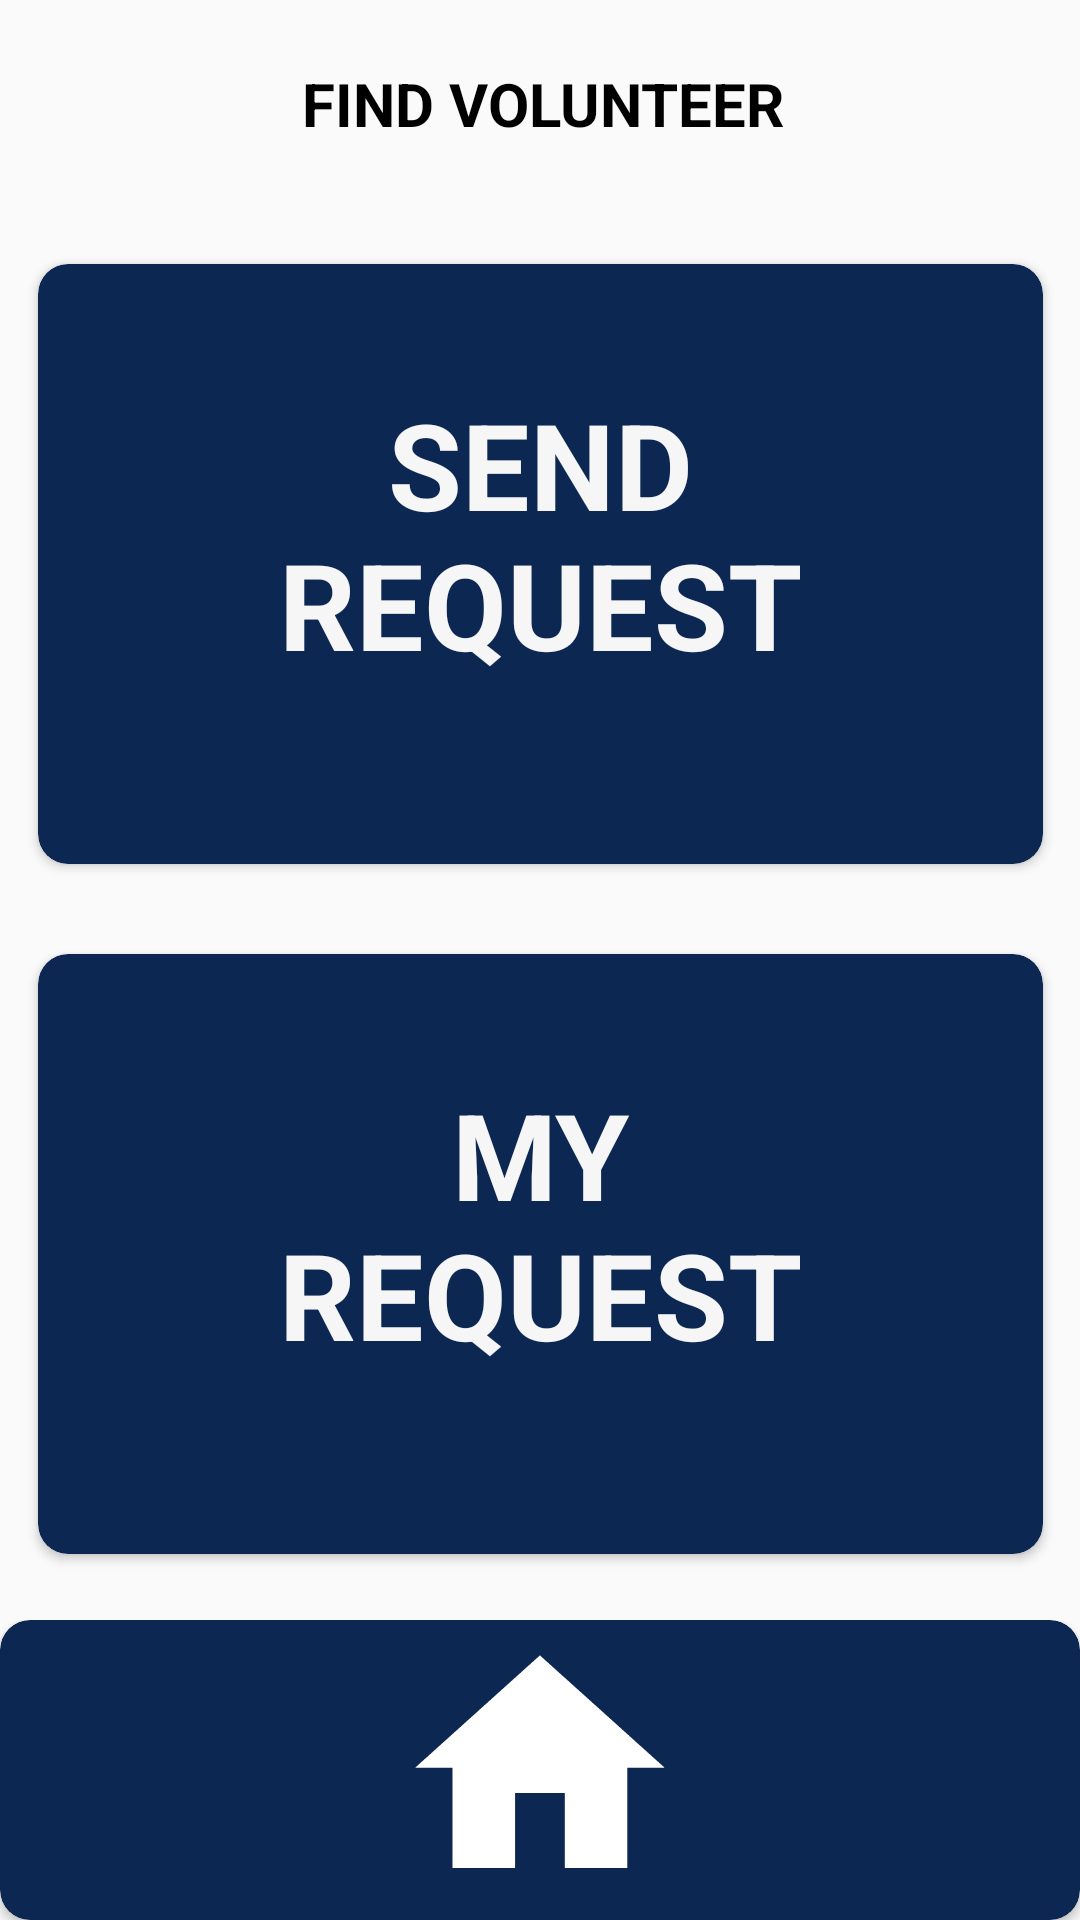

Android layout source for this screen:
<!-- AndroidManifest.xml: application theme AppTheme -->
<!-- res/layout/activity_help_desk.xml -->
<?xml version="1.0" encoding="utf-8"?>
<androidx.constraintlayout.widget.ConstraintLayout xmlns:android="http://schemas.android.com/apk/res/android"
    xmlns:app="http://schemas.android.com/apk/res-auto"
    xmlns:tools="http://schemas.android.com/tools"
    android:layout_width="match_parent"
    android:layout_height="match_parent"
    android:layout_margin="10dp"
    tools:context="org.tensorflow.blindhelp.examples.classification.activities.helpDesk">
<LinearLayout
    android:layout_width="match_parent"
    android:layout_height="match_parent"
    android:orientation="vertical"
    android:weightSum="2">
    <LinearLayout
        android:layout_width="match_parent"
        android:layout_height="match_parent"
        android:layout_weight="1">

        <androidx.constraintlayout.widget.ConstraintLayout
            android:layout_width="match_parent"
            android:layout_height="match_parent">

                <TextView
                android:id="@+id/textView2"
                android:layout_width="375dp"
                android:layout_height="52dp"
                android:layout_marginStart="9dp"
                android:layout_marginTop="16dp"
                android:layout_marginEnd="8dp"
                android:paddingTop="5dp"
                android:text="FIND VOLUNTEER"
                android:textAlignment="center"
                android:textColor="@color/black"
                android:textSize="20sp"
                android:textStyle="bold"
                app:layout_constraintEnd_toEndOf="parent"
                app:layout_constraintStart_toStartOf="parent"
                app:layout_constraintTop_toTopOf="parent" />

            <androidx.cardview.widget.CardView
                android:id="@+id/sendRequest"
                android:layout_width="335dp"
                android:layout_height="200dp"
                android:layout_marginTop="20dp"
                android:backgroundTint="#0C2752"
                app:cardCornerRadius="10dp"
                app:layout_constraintEnd_toEndOf="parent"
                app:layout_constraintStart_toStartOf="parent"
                app:layout_constraintTop_toBottomOf="@+id/textView2">

                <TextView
                    android:id="@+id/textViewreq"
                    android:layout_width="match_parent"
                    android:layout_height="115dp"

                    android:layout_marginTop="40dp"
                    android:text="SEND                 REQUEST"
                    android:textAlignment="center"
                    android:textColor="#F6F6F6"
                    android:textSize="40dp"
                    android:textStyle="bold" />
            </androidx.cardview.widget.CardView>

            <androidx.cardview.widget.CardView
                android:id="@+id/myRequest"
                android:layout_width="335dp"
                android:layout_height="200dp"
                android:layout_marginTop="30dp"
                android:layout_marginBottom="32dp"
                android:backgroundTint="#0C2752"
                app:cardCornerRadius="10dp"
                app:layout_constraintBottom_toBottomOf="parent"
                app:layout_constraintEnd_toEndOf="parent"
                app:layout_constraintStart_toStartOf="parent"
                app:layout_constraintTop_toBottomOf="@+id/sendRequest"
                app:layout_constraintVertical_bias="0.0">

                <TextView
                    android:id="@+id/textsViewreq"
                    android:layout_width="match_parent"
                    android:layout_height="115dp"

                    android:layout_marginTop="40dp"
                    android:text="MY                 REQUEST"
                    android:textAlignment="center"
                    android:textColor="#F6F6F6"
                    android:textSize="40dp"
                    android:textStyle="bold" />
            </androidx.cardview.widget.CardView>

        </androidx.constraintlayout.widget.ConstraintLayout>
    </LinearLayout>

    <LinearLayout
        android:layout_width="match_parent"
        android:layout_height="200dp"
        android:layout_weight="1">

        <androidx.cardview.widget.CardView
            android:layout_width="match_parent"
            android:layout_height="match_parent"
            android:id="@+id/home"
            android:backgroundTint="#0C2752"
            app:cardCornerRadius="10dp">

            <ImageView
                android:id="@+id/imageView"
                android:layout_width="wrap_content"
                android:layout_height="wrap_content"
                app:srcCompat="@drawable/untitled_design__8_" />
        </androidx.cardview.widget.CardView>
    </LinearLayout>
</LinearLayout>
</androidx.constraintlayout.widget.ConstraintLayout>
<!-- resources referenced by this layout -->
<resources>
  <color name="black">#FF000000</color>
  <!-- drawable untitled_design__8_: png bitmap (drawable, 5989 bytes) -->
  <style name="AppTheme" parent="Theme.AppCompat.Light.NoActionBar">
  
          
          <item name="colorPrimary">@color/colorPrimary</item>
          <item name="colorPrimaryDark">@color/colorPrimaryDark</item>
          <item name="colorAccent">@color/colorAccent</item>
      </style>
  <color name="colorPrimary">#3F51B5</color>
  <color name="colorPrimaryDark">#2196F3</color>
  <color name="colorAccent">#425066</color>
</resources>
